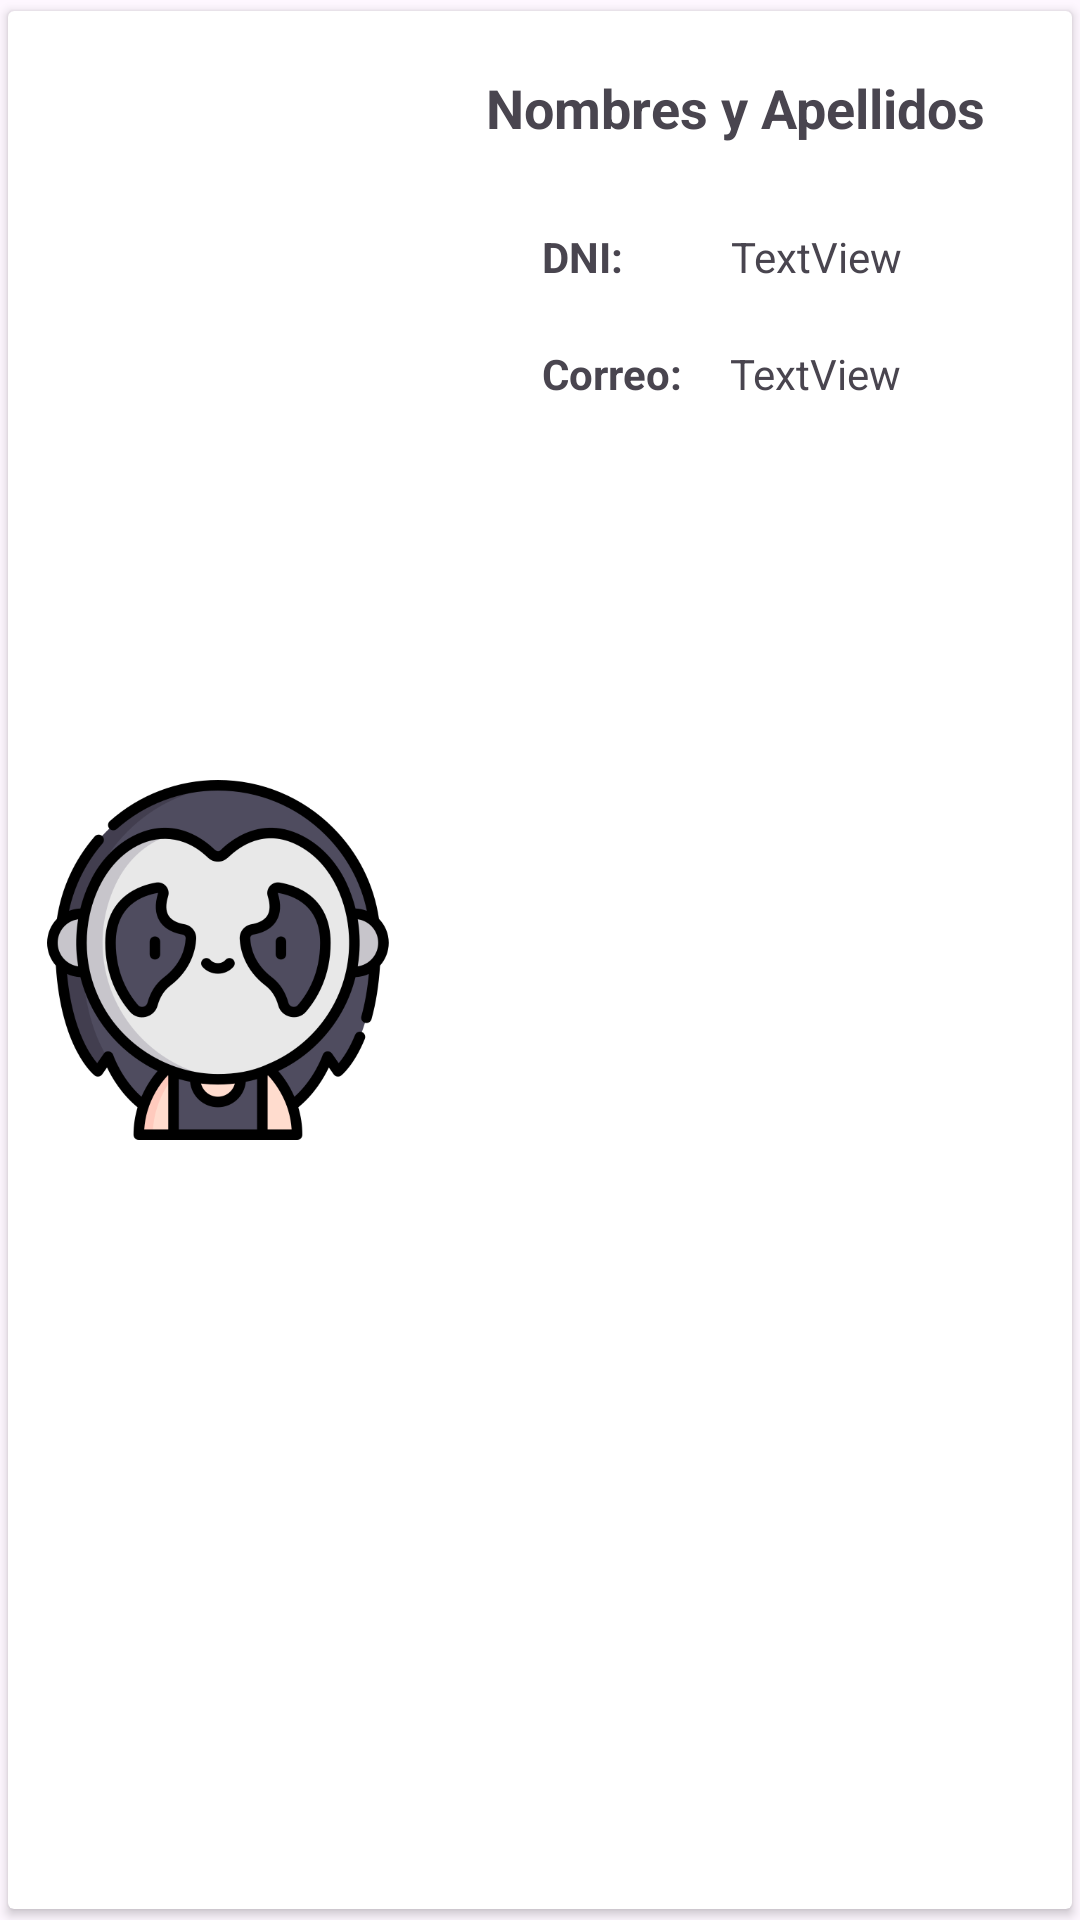

Produce the Android XML layout that renders to this screen, including the resource entries it uses.
<!-- AndroidManifest.xml: application theme Theme.Proyectosemana5 -->
<!-- res/layout/fila.xml -->
<?xml version="1.0" encoding="utf-8"?>
<LinearLayout xmlns:android="http://schemas.android.com/apk/res/android"
    xmlns:app="http://schemas.android.com/apk/res-auto"
    xmlns:tools="http://schemas.android.com/tools"
    android:orientation="vertical"
    android:layout_width="match_parent"
    android:layout_height="170dp">

    <androidx.cardview.widget.CardView
        android:layout_width="match_parent"
        app:cardUseCompatPadding="true"
        android:layout_height="match_parent" >

        <androidx.constraintlayout.widget.ConstraintLayout
            android:layout_width="match_parent"
            android:layout_height="match_parent">

            <ImageView
                android:id="@+id/imageView"
                android:layout_width="120dp"
                android:layout_height="120dp"
                android:layout_marginStart="10dp"
                app:layout_constraintBottom_toBottomOf="parent"
                app:layout_constraintStart_toStartOf="parent"
                app:layout_constraintTop_toTopOf="parent"
                app:srcCompat="@drawable/iconogotico" />

            <TextView
                android:id="@+id/filaNombres"
                android:layout_width="wrap_content"
                android:layout_height="wrap_content"
                android:layout_marginTop="20dp"
                android:text="Nombres y Apellidos"
                android:textSize="18sp"
                android:textStyle="bold"
                app:layout_constraintEnd_toEndOf="parent"
                app:layout_constraintStart_toEndOf="@+id/imageView"
                app:layout_constraintTop_toTopOf="parent" />

            <TextView
                android:id="@+id/textView2"
                android:layout_width="wrap_content"
                android:layout_height="wrap_content"
                android:layout_marginStart="48dp"
                android:layout_marginTop="28dp"
                android:text="DNI:"
                android:textStyle="bold"
                app:layout_constraintStart_toEndOf="@+id/imageView"
                app:layout_constraintTop_toBottomOf="@+id/filaNombres" />

            <TextView
                android:id="@+id/filaDni"
                android:layout_width="wrap_content"
                android:layout_height="wrap_content"
                android:layout_marginStart="36dp"
                android:layout_marginTop="28dp"
                android:text="TextView"
                app:layout_constraintStart_toEndOf="@+id/textView2"
                app:layout_constraintTop_toBottomOf="@+id/filaNombres" />

            <TextView
                android:id="@+id/textView4"
                android:layout_width="wrap_content"
                android:layout_height="wrap_content"
                android:layout_marginStart="48dp"
                android:layout_marginTop="20dp"
                android:text="Correo:"
                android:textStyle="bold"
                app:layout_constraintStart_toEndOf="@+id/imageView"
                app:layout_constraintTop_toBottomOf="@+id/textView2" />

            <TextView
                android:id="@+id/filaCorreo"
                android:layout_width="wrap_content"
                android:layout_height="wrap_content"
                android:layout_marginStart="16dp"
                android:layout_marginTop="20dp"
                android:text="TextView"
                app:layout_constraintStart_toEndOf="@+id/textView4"
                app:layout_constraintTop_toBottomOf="@+id/filaDni" />
        </androidx.constraintlayout.widget.ConstraintLayout>
    </androidx.cardview.widget.CardView>
</LinearLayout>
<!-- resources referenced by this layout -->
<resources>
  <!-- drawable iconogotico: png bitmap (drawable, 55634 bytes) -->
  <style name="Theme.Proyectosemana5" parent="Base.Theme.Proyectosemana5" />
  <style name="Base.Theme.Proyectosemana5" parent="Theme.Material3.DayNight.NoActionBar">
          
          
      </style>
</resources>
